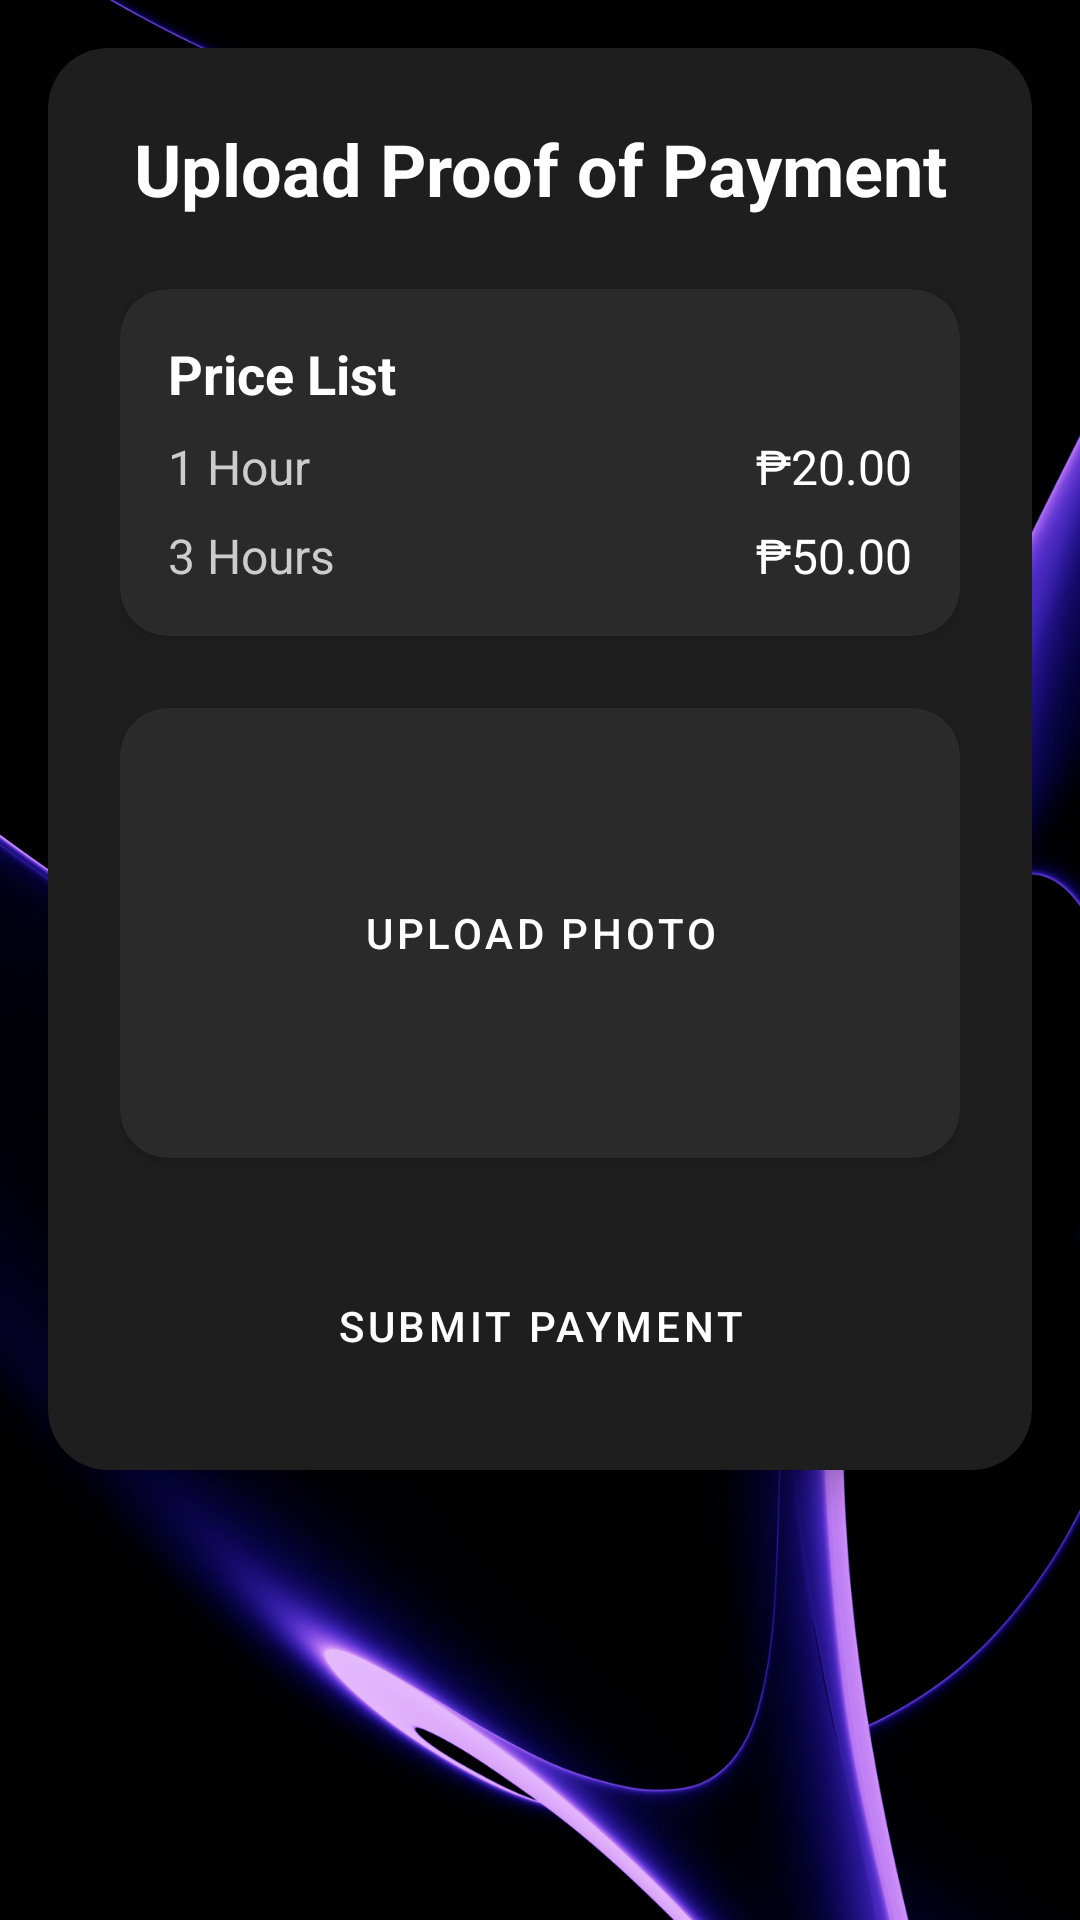

Reconstruct the res/layout file that produces this screen, plus the resources it refers to.
<!-- AndroidManifest.xml: application theme Theme.Midterms -->
<!-- res/layout/load_activity.xml -->
<?xml version="1.0" encoding="utf-8"?>
<androidx.constraintlayout.widget.ConstraintLayout
    xmlns:android="http://schemas.android.com/apk/res/android"
    xmlns:app="http://schemas.android.com/apk/res-auto"
    android:layout_width="match_parent"
    android:layout_height="match_parent"
    android:background="@drawable/purps_bg"
    android:padding="16dp">

    
    <androidx.cardview.widget.CardView
        android:id="@+id/paymentFormCard"
        android:layout_width="0dp"
        android:layout_height="wrap_content"
        app:cardBackgroundColor="#1E1E1E"
        app:cardCornerRadius="20dp"
        app:cardElevation="8dp"
        app:layout_constraintTop_toTopOf="parent"
        app:layout_constraintStart_toStartOf="parent"
        app:layout_constraintEnd_toEndOf="parent">

        <androidx.constraintlayout.widget.ConstraintLayout
            android:layout_width="match_parent"
            android:layout_height="wrap_content"
            android:padding="24dp">

            
            <TextView
                android:id="@+id/titleText"
                android:layout_width="wrap_content"
                android:layout_height="wrap_content"
                android:text="Upload Proof of Payment"
                android:textColor="#FFFFFF"
                android:textSize="24sp"
                android:textStyle="bold"
                app:layout_constraintTop_toTopOf="parent"
                app:layout_constraintStart_toStartOf="parent"
                app:layout_constraintEnd_toEndOf="parent"/>

            
            <androidx.cardview.widget.CardView
                android:id="@+id/priceListCard"
                android:layout_width="0dp"
                android:layout_height="wrap_content"
                android:layout_marginTop="24dp"
                app:cardBackgroundColor="#2A2A2A"
                app:cardCornerRadius="16dp"
                app:layout_constraintTop_toBottomOf="@id/titleText"
                app:layout_constraintStart_toStartOf="parent"
                app:layout_constraintEnd_toEndOf="parent">

                <LinearLayout
                    android:layout_width="match_parent"
                    android:layout_height="wrap_content"
                    android:orientation="vertical"
                    android:padding="16dp">

                    <TextView
                        android:layout_width="wrap_content"
                        android:layout_height="wrap_content"
                        android:text="Price List"
                        android:textColor="#FFFFFF"
                        android:textSize="18sp"
                        android:textStyle="bold"
                        android:layout_marginBottom="8dp"/>

                    <LinearLayout
                        android:layout_width="match_parent"
                        android:layout_height="wrap_content">
                        <TextView
                            android:layout_width="0dp"
                            android:layout_height="wrap_content"
                            android:layout_weight="1"
                            android:text="1 Hour"
                            android:textColor="#CCCCCC"
                            android:textSize="16sp"/>
                        <TextView
                            android:layout_width="wrap_content"
                            android:layout_height="wrap_content"
                            android:text="₱20.00"
                            android:textColor="#FFFFFF"
                            android:textSize="16sp"/>
                    </LinearLayout>

                    <LinearLayout
                        android:layout_width="match_parent"
                        android:layout_height="wrap_content"
                        android:layout_marginTop="8dp">
                        <TextView
                            android:layout_width="0dp"
                            android:layout_height="wrap_content"
                            android:layout_weight="1"
                            android:text="3 Hours"
                            android:textColor="#CCCCCC"
                            android:textSize="16sp"/>
                        <TextView
                            android:layout_width="wrap_content"
                            android:layout_height="wrap_content"
                            android:text="₱50.00"
                            android:textColor="#FFFFFF"
                            android:textSize="16sp"/>
                    </LinearLayout>

                </LinearLayout>
            </androidx.cardview.widget.CardView>

            
            <androidx.cardview.widget.CardView
                android:id="@+id/imageUploadCard"
                android:layout_width="0dp"
                android:layout_height="150dp"
                android:layout_marginTop="24dp"
                app:cardBackgroundColor="#2A2A2A"
                app:cardCornerRadius="16dp"
                app:layout_constraintTop_toBottomOf="@id/priceListCard"
                app:layout_constraintStart_toStartOf="parent"
                app:layout_constraintEnd_toEndOf="parent">

                <RelativeLayout
                    android:layout_width="match_parent"
                    android:layout_height="match_parent">

                    <ImageView
                        android:id="@+id/imagePreview"
                        android:layout_width="match_parent"
                        android:layout_height="match_parent"
                        android:scaleType="centerCrop"
                        android:src="@drawable/placeholder"/>

                    <Button
                        android:id="@+id/uploadButton"
                        style="@style/Widget.MaterialComponents.Button.TextButton"
                        android:layout_width="wrap_content"
                        android:layout_height="wrap_content"
                        android:text="Upload Photo"
                        android:textColor="#FFFFFF"
                        android:layout_centerInParent="true"/>
                </RelativeLayout>
            </androidx.cardview.widget.CardView>

            
            <Button
                android:id="@+id/submitButton"
                style="@style/DarkButton"
                android:layout_width="0dp"
                android:layout_height="wrap_content"
                android:text="Submit Payment"
                android:layout_marginTop="32dp"
                app:layout_constraintTop_toBottomOf="@id/imageUploadCard"
                app:layout_constraintStart_toStartOf="parent"
                app:layout_constraintEnd_toEndOf="parent"/>

        </androidx.constraintlayout.widget.ConstraintLayout>
    </androidx.cardview.widget.CardView>

</androidx.constraintlayout.widget.ConstraintLayout>
<!-- resources referenced by this layout -->
<resources>
  <!-- drawable purps_bg: png bitmap (drawable, 470924 bytes) -->
  <style name="DarkButton" parent="Widget.MaterialComponents.Button">
          <item name="backgroundTint">#141414</item>
          <item name="android:textColor">#FFFFFF</item>
          <item name="cornerRadius">12dp</item>
      </style>
  <style name="Theme.Midterms" parent="Base.Theme.Midterms" />
  <style name="Base.Theme.Midterms" parent="Theme.Material3.DayNight.NoActionBar">
          <item name="android:windowTranslucentStatus">true</item>
          <item name="android:windowTranslucentNavigation">true</item>
  
          <item name="android:windowLayoutInDisplayCutoutMode">shortEdges</item>
  
          <item name="android:windowBackground">@android:color/transparent</item>
      </style>
</resources>
